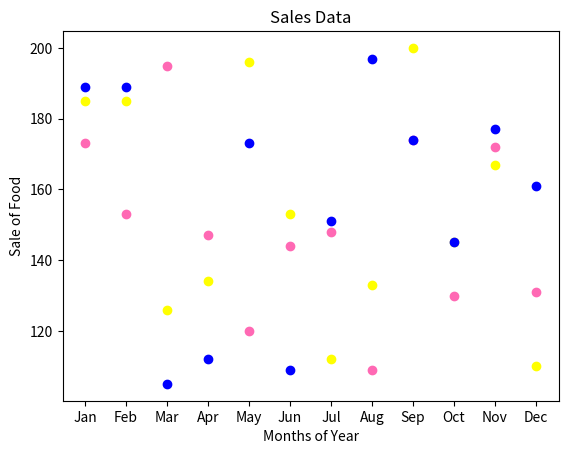

Here is the Python script that generated this plot:
#!/usr/bin/env python3
# -*- coding: utf-8 -*-
"""
Created on Wed Dec 22 11:40:32 2021

[redacted]
"""


import matplotlib.pyplot as plt
import numpy as np


plt.title("Sales Data")
plt.xlabel("Months of Year")
plt.ylabel("Sale of Food")
x = np.array(['Jan','Feb','Mar','Apr','May','Jun','Jul','Aug','Sep','Oct','Nov','Dec'])

y1 = np.array([173,153,195,147,120,144,148,109,174,130,172,131])
plt.scatter(x,y1, color = 'hotpink')


y2 = np.array([185,185,126,134,196,153,112,133,200,145,167,110])
plt.scatter(x, y2, color = 'yellow')



y3 = np.array([189,189,105,112,173,109,151,197,174,145,177,161])
plt.scatter(x, y3, color = 'blue')
plt.show()